Run: headless pygame with SDL's dummy video driver; simulated clock (each Clock.tick advances the game by its frame time, no real sleeping); random seed 0; keys injected as events and as key.get_pressed() state; no mouse input; restart key R tapped at the start of phases 3 and 4.
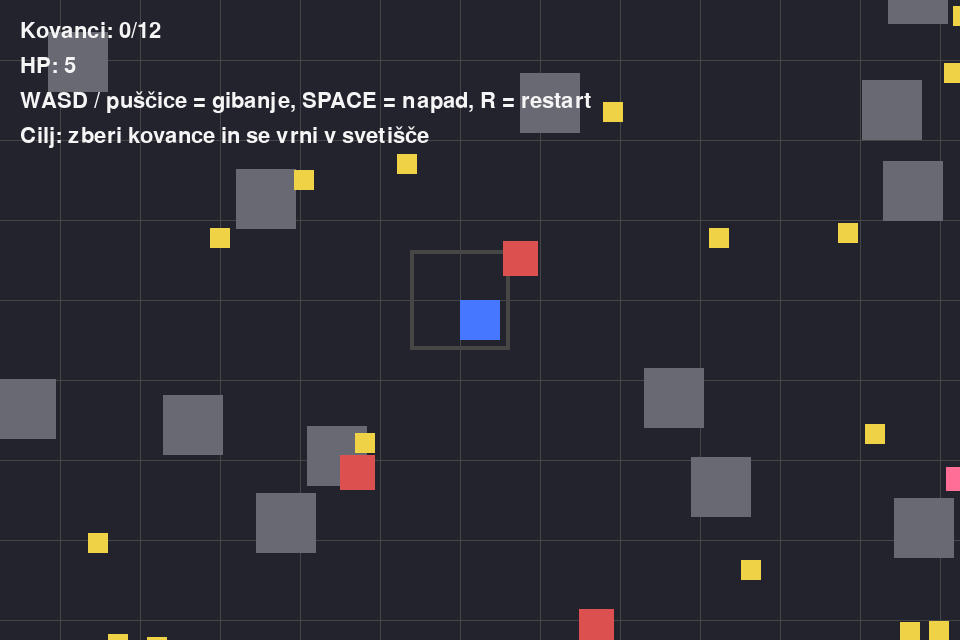
Frame 1 of 4 · flips 1–60 · no input
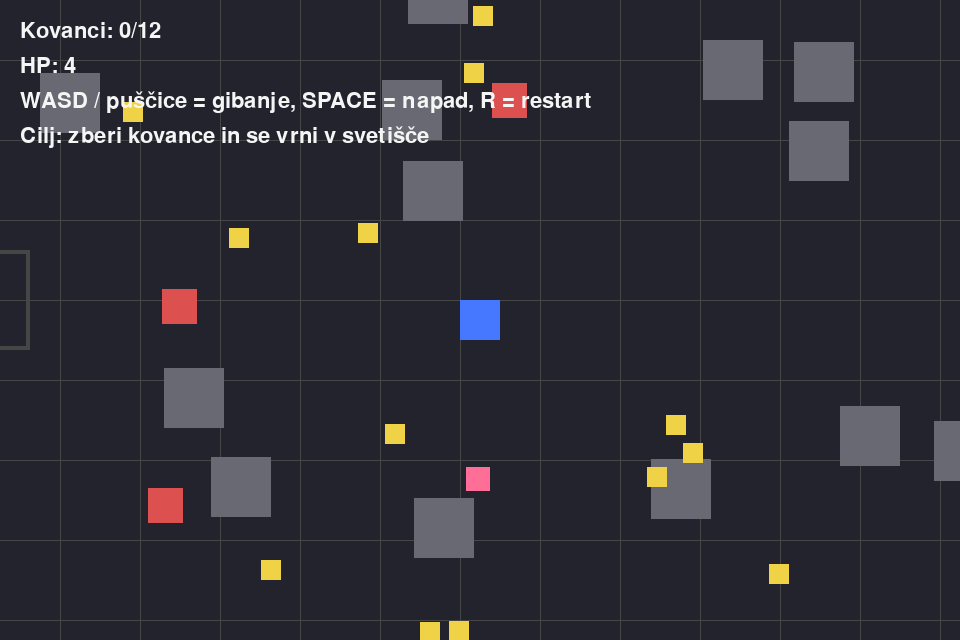
Frame 2 of 4 · flips 61–180 · tapped SPACE, RETURN · held RIGHT (→), D
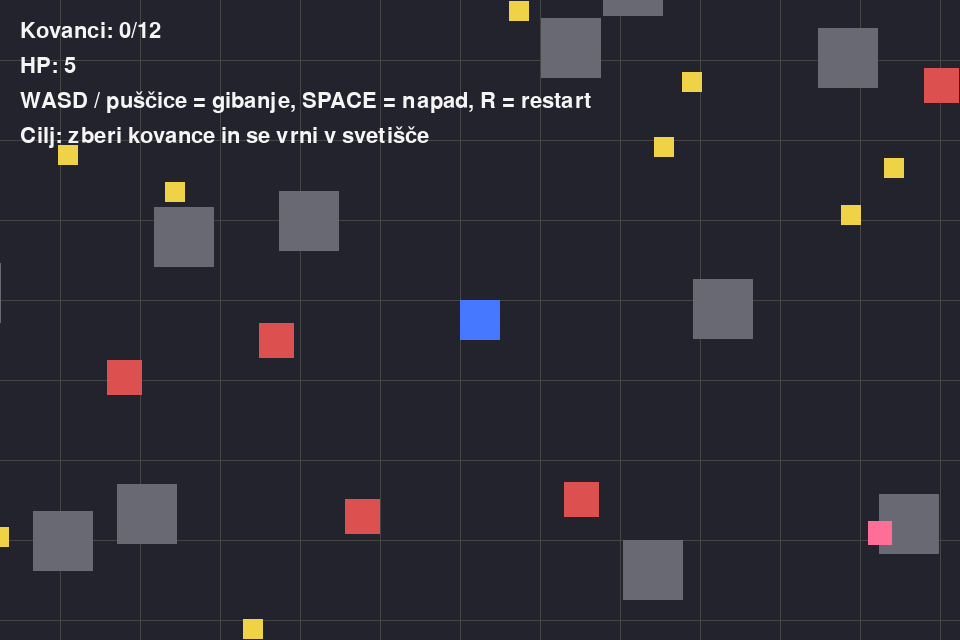
Frame 3 of 4 · flips 181–300 · tapped R · held DOWN (↓), S
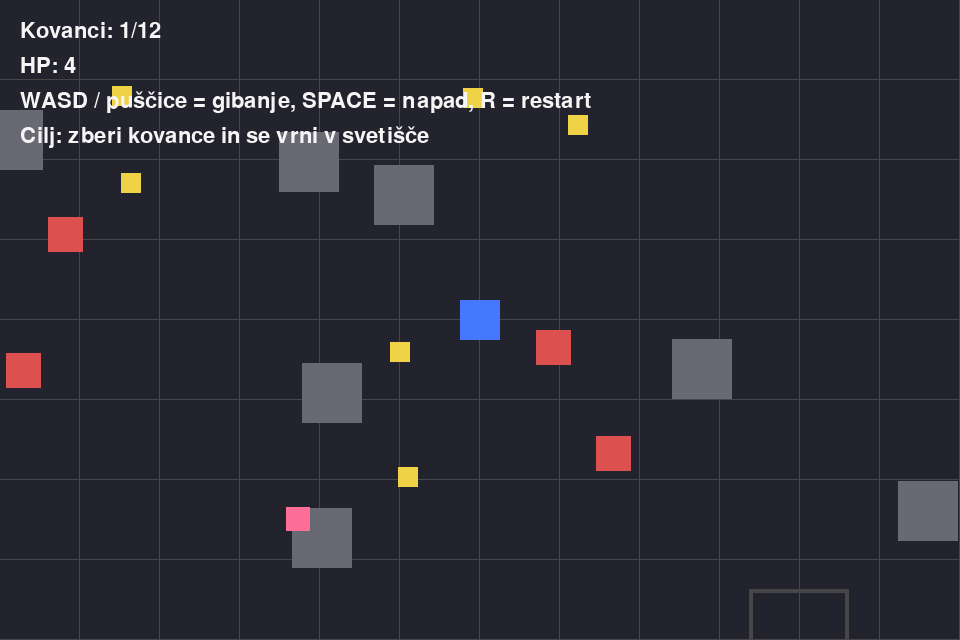
Frame 4 of 4 · flips 301–420 · tapped R · held LEFT (←), A, UP (↑), W

The pygame program that drew these frames:

# Nadgradnja – 28 Projekt Mini Zelda
# To je zahtevnejša razširitev osnovne različice.

import pygame
import random
import math

pygame.init()

WIDTH, HEIGHT = 960, 640
screen = pygame.display.set_mode((WIDTH, HEIGHT))
pygame.display.set_caption("Mini Zelda - nadgradnja")
clock = pygame.time.Clock()

font = pygame.font.SysFont(None, 32)
big_font = pygame.font.SysFont(None, 56)

WHITE = (245, 245, 245)
BLACK = (25, 25, 25)
BLUE = (70, 120, 255)
RED = (220, 80, 80)
GREEN = (70, 200, 100)
YELLOW = (240, 210, 70)
GRAY = (70, 70, 70)
DARK_BG = (35, 35, 45)
PINK = (255, 110, 150)
PURPLE = (160, 110, 255)
STONE = (105, 105, 115)

CHUNK_SIZE = 600
PORTAL_SCORE = 12
MAX_HP = 5


def new_player():
    return {
        "x": 0.0,
        "y": 0.0,
        "size": 40,
        "speed": 4,
        "hp": MAX_HP,
        "score": 0,
        "dir_x": 0,
        "dir_y": 1,
        "invuln": 0,
    }


player = new_player()
collectibles = []
enemies = []
obstacles = []
hearts = []
generated_chunks = set()

portal = {"x": -50, "y": -50, "size": 100, "active": False}
attack_timer = 0
attack_rect = pygame.Rect(0, 0, 0, 0)


def reset_game():
    global player, collectibles, enemies, obstacles, hearts, generated_chunks, portal, attack_timer, attack_rect
    player = new_player()
    collectibles = []
    enemies = []
    obstacles = []
    hearts = []
    generated_chunks = set()
    portal = {"x": -50, "y": -50, "size": 100, "active": False}
    attack_timer = 0
    attack_rect = pygame.Rect(0, 0, 0, 0)


def world_to_screen(wx, wy, camera_x, camera_y):
    return int(wx - camera_x), int(wy - camera_y)


def player_world_rect():
    return pygame.Rect(
        int(player["x"]), int(player["y"]), player["size"], player["size"]
    )


def collides_with_obstacles(test_rect):
    for obstacle in obstacles:
        obstacle_rect = pygame.Rect(
            obstacle["x"], obstacle["y"], obstacle["size"], obstacle["size"]
        )
        if test_rect.colliderect(obstacle_rect):
            return True
    return False


def generate_chunk(chunk_x, chunk_y):
    if (chunk_x, chunk_y) in generated_chunks:
        return

    generated_chunks.add((chunk_x, chunk_y))
    base_x = chunk_x * CHUNK_SIZE
    base_y = chunk_y * CHUNK_SIZE

    for _ in range(5):
        size = 20
        x = random.randint(base_x + 40, base_x + CHUNK_SIZE - 40)
        y = random.randint(base_y + 40, base_y + CHUNK_SIZE - 40)
        collectibles.append({"x": x, "y": y, "size": size})

    for _ in range(2):
        size = 35
        x = random.randint(base_x + 60, base_x + CHUNK_SIZE - 60)
        y = random.randint(base_y + 60, base_y + CHUNK_SIZE - 60)
        enemies.append(
            {
                "x": float(x),
                "y": float(y),
                "size": size,
                "speed": 1.4,
                "hp": 2,
                "cooldown": 0,
            }
        )

    for _ in range(5):
        size = 60
        x = random.randint(base_x + 60, base_x + CHUNK_SIZE - 120)
        y = random.randint(base_y + 60, base_y + CHUNK_SIZE - 120)

        # okoli svetišča pustimo nekaj prostora
        if math.hypot(x, y) < 180:
            continue

        obstacle_rect = pygame.Rect(x, y, size, size)
        if not collides_with_obstacles(obstacle_rect):
            obstacles.append({"x": x, "y": y, "size": size})

    if random.random() < 0.35:
        size = 24
        x = random.randint(base_x + 80, base_x + CHUNK_SIZE - 80)
        y = random.randint(base_y + 80, base_y + CHUNK_SIZE - 80)
        hearts.append({"x": x, "y": y, "size": size})


def ensure_chunks_around_player():
    chunk_x = int(player["x"] // CHUNK_SIZE)
    chunk_y = int(player["y"] // CHUNK_SIZE)

    for dy in range(-1, 2):
        for dx in range(-1, 2):
            generate_chunk(chunk_x + dx, chunk_y + dy)


def move_player_with_collisions(dx, dy):
    if dx != 0:
        test_rect = pygame.Rect(
            int(player["x"] + dx), int(player["y"]), player["size"], player["size"]
        )
        if not collides_with_obstacles(test_rect):
            player["x"] += dx

    if dy != 0:
        test_rect = pygame.Rect(
            int(player["x"]), int(player["y"] + dy), player["size"], player["size"]
        )
        if not collides_with_obstacles(test_rect):
            player["y"] += dy


def collect_items():
    p_rect = player_world_rect()

    for item in collectibles[:]:
        item_rect = pygame.Rect(item["x"], item["y"], item["size"], item["size"])
        if p_rect.colliderect(item_rect):
            collectibles.remove(item)
            player["score"] += 1


def collect_hearts():
    p_rect = player_world_rect()

    for heart in hearts[:]:
        heart_rect = pygame.Rect(heart["x"], heart["y"], heart["size"], heart["size"])
        if p_rect.colliderect(heart_rect):
            hearts.remove(heart)
            if player["hp"] < MAX_HP:
                player["hp"] += 1


def update_portal():
    if player["score"] >= PORTAL_SCORE:
        portal["active"] = True


def update_enemies():
    p_rect = player_world_rect()
    player_cx = player["x"] + player["size"] / 2
    player_cy = player["y"] + player["size"] / 2

    if player["invuln"] > 0:
        player["invuln"] -= 1

    for enemy in enemies[:]:
        enemy_cx = enemy["x"] + enemy["size"] / 2
        enemy_cy = enemy["y"] + enemy["size"] / 2

        dx = player_cx - enemy_cx
        dy = player_cy - enemy_cy
        dist = math.hypot(dx, dy)

        if dist < 320 and dist != 0:
            step_x = enemy["speed"] * dx / dist
            step_y = enemy["speed"] * dy / dist

            test_rect_x = pygame.Rect(
                int(enemy["x"] + step_x), int(enemy["y"]), enemy["size"], enemy["size"]
            )
            if not collides_with_obstacles(test_rect_x):
                enemy["x"] += step_x

            test_rect_y = pygame.Rect(
                int(enemy["x"]), int(enemy["y"] + step_y), enemy["size"], enemy["size"]
            )
            if not collides_with_obstacles(test_rect_y):
                enemy["y"] += step_y

        if enemy["cooldown"] > 0:
            enemy["cooldown"] -= 1

        enemy_rect = pygame.Rect(
            int(enemy["x"]), int(enemy["y"]), enemy["size"], enemy["size"]
        )
        if (
            enemy_rect.colliderect(p_rect)
            and enemy["cooldown"] == 0
            and player["invuln"] == 0
        ):
            player["hp"] -= 1
            player["invuln"] = 50
            enemy["cooldown"] = 45


def start_attack():
    global attack_timer, attack_rect

    size = 36
    reach = 26
    px = player["x"]
    py = player["y"]
    ps = player["size"]

    if player["dir_x"] == 1:
        attack_rect = pygame.Rect(
            int(px + ps), int(py + ps // 2 - size // 2), size + reach, size
        )
    elif player["dir_x"] == -1:
        attack_rect = pygame.Rect(
            int(px - size - reach), int(py + ps // 2 - size // 2), size + reach, size
        )
    elif player["dir_y"] == 1:
        attack_rect = pygame.Rect(
            int(px + ps // 2 - size // 2), int(py + ps), size, size + reach
        )
    else:
        attack_rect = pygame.Rect(
            int(px + ps // 2 - size // 2), int(py - size - reach), size, size + reach
        )

    attack_timer = 8

    for enemy in enemies[:]:
        enemy_rect = pygame.Rect(
            int(enemy["x"]), int(enemy["y"]), enemy["size"], enemy["size"]
        )
        if attack_rect.colliderect(enemy_rect):
            enemy["hp"] -= 1
            if enemy["hp"] <= 0:
                enemies.remove(enemy)


def portal_rect():
    return pygame.Rect(portal["x"], portal["y"], portal["size"], portal["size"])


def check_victory():
    return portal["active"] and player_world_rect().colliderect(portal_rect())


def draw_hud():
    score_text = font.render(f"Kovanci: {player['score']}/{PORTAL_SCORE}", True, WHITE)
    hp_text = font.render(f"HP: {player['hp']}", True, WHITE)
    info_text = font.render(
        "WASD / puščice = gibanje, SPACE = napad, R = restart", True, WHITE
    )
    goal_text = font.render("Cilj: zberi kovance in se vrni v svetišče", True, WHITE)

    screen.blit(score_text, (20, 20))
    screen.blit(hp_text, (20, 55))
    screen.blit(info_text, (20, 90))
    screen.blit(goal_text, (20, 125))


def draw_center_message(title, subtitle):
    title_surf = big_font.render(title, True, WHITE)
    subtitle_surf = font.render(subtitle, True, WHITE)

    title_rect = title_surf.get_rect(center=(WIDTH // 2, HEIGHT // 2 - 20))
    subtitle_rect = subtitle_surf.get_rect(center=(WIDTH // 2, HEIGHT // 2 + 30))

    overlay = pygame.Surface((WIDTH, HEIGHT), pygame.SRCALPHA)
    overlay.fill((0, 0, 0, 120))
    screen.blit(overlay, (0, 0))
    screen.blit(title_surf, title_rect)
    screen.blit(subtitle_surf, subtitle_rect)


running = True
game_over = False
victory = False

while running:
    clock.tick(60)

    for event in pygame.event.get():
        if event.type == pygame.QUIT:
            running = False

        if event.type == pygame.KEYDOWN:
            if event.key == pygame.K_r:
                reset_game()
                game_over = False
                victory = False
            elif event.key == pygame.K_SPACE and not game_over and not victory:
                start_attack()

    keys = pygame.key.get_pressed()

    if not game_over and not victory:
        dx = 0
        dy = 0

        if keys[pygame.K_LEFT] or keys[pygame.K_a]:
            dx -= 1
            player["dir_x"], player["dir_y"] = -1, 0
        if keys[pygame.K_RIGHT] or keys[pygame.K_d]:
            dx += 1
            player["dir_x"], player["dir_y"] = 1, 0
        if keys[pygame.K_UP] or keys[pygame.K_w]:
            dy -= 1
            player["dir_x"], player["dir_y"] = 0, -1
        if keys[pygame.K_DOWN] or keys[pygame.K_s]:
            dy += 1
            player["dir_x"], player["dir_y"] = 0, 1

        if dx != 0 or dy != 0:
            length = math.hypot(dx, dy)
            dx = dx / length * player["speed"]
            dy = dy / length * player["speed"]

        ensure_chunks_around_player()
        move_player_with_collisions(dx, dy)
        collect_items()
        collect_hearts()
        update_portal()
        update_enemies()

        if attack_timer > 0:
            attack_timer -= 1

        if player["hp"] <= 0:
            game_over = True

        if check_victory():
            victory = True

    camera_x = player["x"] - WIDTH // 2 + player["size"] // 2
    camera_y = player["y"] - HEIGHT // 2 + player["size"] // 2

    screen.fill(DARK_BG)

    grid_size = 80
    start_x = -int(camera_x) % grid_size
    start_y = -int(camera_y) % grid_size

    for x in range(start_x, WIDTH, grid_size):
        pygame.draw.line(screen, GRAY, (x, 0), (x, HEIGHT))
    for y in range(start_y, HEIGHT, grid_size):
        pygame.draw.line(screen, GRAY, (0, y), (WIDTH, y))

    for obstacle in obstacles:
        sx, sy = world_to_screen(obstacle["x"], obstacle["y"], camera_x, camera_y)
        pygame.draw.rect(screen, STONE, (sx, sy, obstacle["size"], obstacle["size"]))

    shrine = portal_rect()
    shrine_sx, shrine_sy = world_to_screen(shrine.x, shrine.y, camera_x, camera_y)
    shrine_color = PURPLE if portal["active"] else GRAY
    pygame.draw.rect(
        screen, shrine_color, (shrine_sx, shrine_sy, shrine.width, shrine.height), 4
    )

    for item in collectibles:
        sx, sy = world_to_screen(item["x"], item["y"], camera_x, camera_y)
        pygame.draw.rect(screen, YELLOW, (sx, sy, item["size"], item["size"]))

    for heart in hearts:
        sx, sy = world_to_screen(heart["x"], heart["y"], camera_x, camera_y)
        pygame.draw.rect(screen, PINK, (sx, sy, heart["size"], heart["size"]))

    for enemy in enemies:
        sx, sy = world_to_screen(enemy["x"], enemy["y"], camera_x, camera_y)
        pygame.draw.rect(screen, RED, (sx, sy, enemy["size"], enemy["size"]))

    if attack_timer > 0:
        ax, ay = world_to_screen(attack_rect.x, attack_rect.y, camera_x, camera_y)
        pygame.draw.rect(
            screen, WHITE, (ax, ay, attack_rect.width, attack_rect.height), 3
        )

    player_rect = pygame.Rect(
        WIDTH // 2 - player["size"] // 2,
        HEIGHT // 2 - player["size"] // 2,
        player["size"],
        player["size"],
    )

    if player["invuln"] == 0 or player["invuln"] % 10 < 5:
        pygame.draw.rect(screen, BLUE, player_rect)

    draw_hud()

    if game_over:
        draw_center_message("Konec igre", "Pritisni R za novo igro")
    elif victory:
        draw_center_message("Zmaga", "Vrnil si se v svetišče. Pritisni R za novo igro")

    pygame.display.flip()

pygame.quit()
